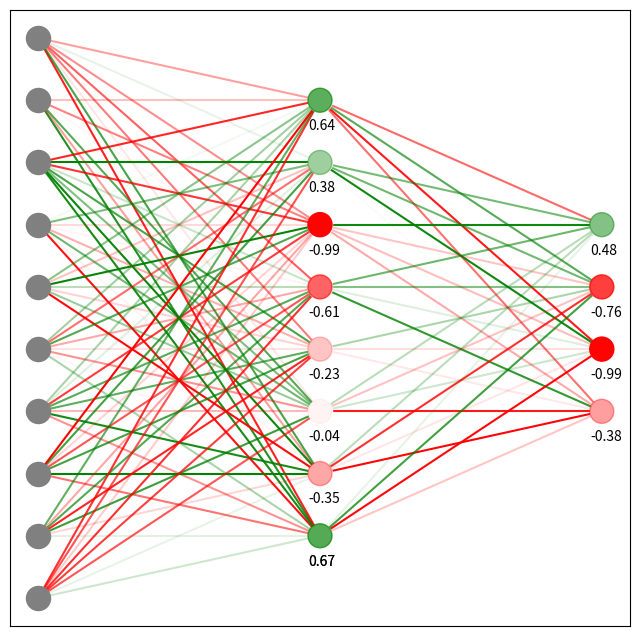
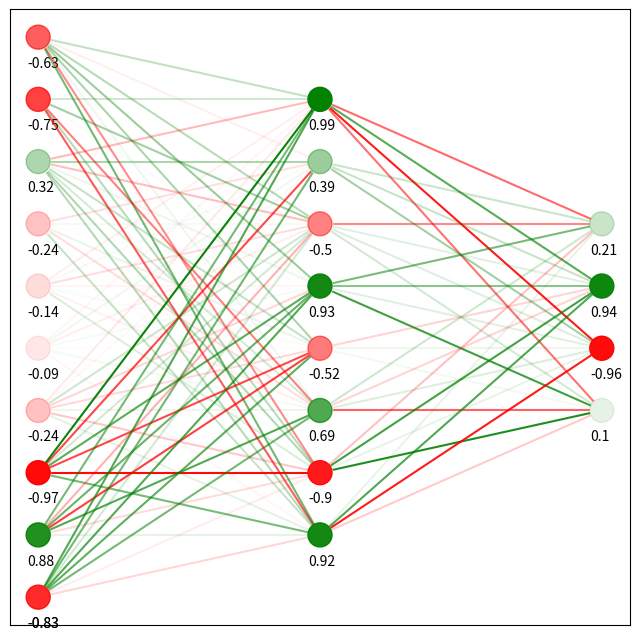

These charts were generated, in order, by the following Python code:
import numpy
from matplotlib import pyplot as plt
import numpy as np
from matplotlib.colors import to_rgb



class Layer:
    
    def __init__(self, size, input_dim, activation_func=np.tanh):
        self.size = size
        self.input_dim = input_dim
        self.biases = np.zeros(size)
        self.weights = np.zeros((size, input_dim))
        self.activation_func = activation_func

    def __repr__(self):
        return f'\nBiases\n{self.biases}\n\nWeights\n{self.weights}\n'

    def __len__(self):
        return len(self.get_genome())

    def random_init(self):
        """
        Set all weights and biases to random uniform values.
        """
        domain = (-1, 1)
        self.biases = np.random.uniform(*domain, self.biases.shape)
        self.weights = np.random.uniform(*domain, self.weights.shape)
        
    def fire(self, input_values):
        """
        Pass input_values trough layer and return node activations.
        """
        return self.activation_func(self.weights.dot(input_values) + self.biases)
    
    def fire_only_weights(self, input_values):
        """
        Debug mode: Only multiply input_values with edge weights.
        """
        return input_values * self.weights
        
    def fire_only_biases(self, input_edge_product):
        """
        Debug mode: Only add biases to input_edge_product.
        """
        return input_edge_product + self.biases
        
    def fire_only_activation(self, weight_bias_productsum):
        """
        Debug mode: Only apply activation function to weight_bias_productsum.
        """
        return self.activation_func(weight_bias_productsum)
    
    def get_genome(self):
        """
        Return genome as a flat array of (biases, weights).
        """
        return np.concatenate((self.biases, self.weights.flatten()))
        
    def set_genome(self, genome):
        """
        Set genome from a flat array of (biases, weights).
        """
        self.biases = genome[:self.size]
        self.weights = genome[self.size:].reshape(self.weights.shape)



class NeuralNetwork:
    
    def __init__(self, input_dim):
        self.input_dim = input_dim
        self.genome_size = input_dim
        self.layers = []

    def __len__(self):
        """
        Return the total lenght of the neural network genome.
        """
        return len(self.get_genome())

    def add(self, layer):
        """
        Add one layer to the end of the network. Also updates weights/biases.
        """
        self.layers.append(layer)
        
    def random_init(self):
        """
        Set all layer weights and biases to random uniform values.
        """
        for layer in self.layers:
            layer.random_init()
            
    def forward_pass(self, input_values):
        """
        Forward pass of the neural network based on an array of input values.
        """
        for layer in self.layers:
            output_values = layer.fire(input_values)
            input_values = output_values
        selection = np.argmax(output_values)
        return output_values, selection

    def forward_pass_debug(self, input_values):
        """
        Forward pass of the neural network based on an array of input values.
        Returns not only the network output, but the value of edges and 
        nodes for each intermediate step. Edge values are defined as 
        (edge weigth * prev node output) and node values are defined as
        the output of their activation function.
        """
        node_values = [input_values]
        edge_values = []
        for layer in self.layers:
            input_edge_product = layer.fire_only_weights(input_values)
            product_sum = input_edge_product.sum(axis=1)
            biases_sum = layer.fire_only_biases(product_sum)
            node_activations = layer.fire_only_activation(biases_sum)
            edge_values.append(input_edge_product)
            node_values.append(node_activations)
            input_values = node_activations
        output_values = node_activations
        selection = np.argmax(node_activations)
        return output_values, selection, node_values, edge_values

    def get_genome(self):
        """
        Retreives all weight and biases in the network. Genome stucture:
        (l1_biases, l1_weights, ..., ln_biases, ln_weights)
        """
        return np.concatenate([layer.get_genome() for layer in self.layers])

    def set_genome(self, genome):
        """
        sets all weight and biases in the network. Genome structure:
        (l1_biases, l1_weights, ..., ln_biases, ln_weights)
        """
        for layer in self.layers:
            layer.set_genome(genome[:len(layer)])
            genome = genome[len(layer):]



class NetworkPlotter:
    
    def __init__(self, network, scale=1):
        self.n = network
        self.node_coords, self.edge_coords = self.get_coordinates(scale)
        self.node_biases, self.edge_weights = self.get_weights_and_biases()
        self.color_red_green = np.vectorize(self._color_red_green)

    def _color_red_green(self, value):
        """
        Chooses a red or green color based on a given value.
        """
        return to_rgb('red' if value < 0 else 'green')
        
    def rgba_picker(self, values, alpha=True):
        """
        Returns the RGBA colors for an array of values. If alpha=False, only
        returns RGB colors.
        """
        rgb_cols = self.color_red_green(values)
        if alpha:
            return np.vstack((rgb_cols, abs(values))).T
        else:
            return rgb_cols
       
    def get_coordinates(self, scale):
        """
        Computes network node and connection coordinates for plotting.
        """
        # Dimensions of each layer
        layer_dims = [self.n.input_dim] + [l.size for l in self.n.layers]
        
        # Layer node coordinates including input layer
        layer_nodes = []
        for i, size in enumerate(layer_dims):
            x = np.full(size, i*scale)
            y = (np.arange(0, size, 1) - (size-1)/2) * scale
            layer_nodes.append(np.vstack((x,y)))
        
        # Node pair connections
        layer_edges = []
        for cur, prev in zip(layer_nodes[1:], layer_nodes[:-1]):
            layer_edges += [
                np.vstack((i, j)).T for i in cur.T for j in prev.T]
            
        # Stack and return all nodes and connections
        nodes = np.hstack(layer_nodes)
        edges = np.array(layer_edges)
        return nodes, edges
     
    def get_weights_and_biases(self):
        """
        Fetches flat vectors of weights and biases from the net.
        """
        weights = np.concatenate([l.weights.flatten() for l in self.n.layers])
        biases = np.concatenate([l.biases for l in self.n.layers])
        return biases, weights

    def get_text(self, coordinates, values, offset):
        """
        Returns text coordinates and strings given a list of node coordinates,
        node values and a text offset.
        """
        text_pos = (coordinates.T - np.array(offset)).T
        text_str = values.round(2).astype(str)
        return text_pos, text_str

    def pyplot_structure(self, ax, node_size=800, font_size=12, 
                         font_offset=[0.08,0.35]):
        """
        Matplotlib plot of network structure.
        """
        # Input + hidden + output layer nodes
        input_layer = self.node_coords.T[:self.n.input_dim].T
        ax.scatter(*input_layer, s=node_size, c='grey', zorder=20)
        layers = self.node_coords.T[self.n.input_dim:].T
        cols = self.rgba_picker(self.node_biases)
        ax.scatter(*layers, s=node_size, c='white', zorder=10)
        ax.scatter(*layers, s=node_size, c=cols, zorder=20)
        
        # Layer edges
        cols = self.rgba_picker(self.edge_weights)
        for connection, col in zip(self.edge_coords, cols):
            ax.plot(*connection, color=col, zorder=5)
        
        # Node bias text
        text_pos, text_str = self.get_text(layers, self.node_biases, font_offset)
        annotate = np.vectorize(ax.text)
        annotate(*text_pos, text_str, fontsize=font_size)
        
        ax.set_xticks([])
        ax.set_yticks([])
        
    def pyplot_forward_pass(self, ax, node_values, edge_values, node_size=800, 
                            font_size=12, font_offset=[0.08,0.35]):
        """
        Matplotlib plot of edge values and node activations from a forward pass.
        """
        # Flattening value arrays
        edgevals = np.concatenate([e.flatten() for e in edge_values])
        nodevals = np.concatenate(node_values)
        
        # Node layers
        cols = self.rgba_picker(nodevals)
        ax.scatter(*self.node_coords, s=node_size, c='white', zorder=10)
        ax.scatter(*self.node_coords, s=node_size, c=cols, zorder=20)
        
        # Layer edges
        cols = self.rgba_picker(edgevals)
        for connection, col in zip(self.edge_coords, cols):
            ax.plot(*connection, color=col, zorder=5)
        
        # Node activation text
        text_pos, text_str = self.get_text(self.node_coords, nodevals, font_offset)
        annotate = np.vectorize(ax.text)
        annotate(*text_pos, text_str, fontsize=font_size)
        
        ax.set_xticks([])
        ax.set_yticks([])
        
    
        
if __name__ == '__main__':
    
    # Network init
    n = NeuralNetwork(input_dim=10)
    n.add(Layer(size=8, input_dim=10))
    
    n.add(Layer(size=4, input_dim=8))
    n.random_init()
    
    # Forward pass
    input_values = np.random.uniform(-1,1,n.input_dim)
    output_values, selection, node_values, edge_values = n.forward_pass_debug(input_values)
    print(f'{input_values}\n{output_values}')
    
    # Plotting structure
    plotter = NetworkPlotter(n)
    fig, ax = plt.subplots(figsize=(8,8))
    plotter.pyplot_structure(
        ax, node_size=300, font_size=10, font_offset=[0.04, 0.48])
    plt.show()
    
    # Plotting forward pass
    plotter = NetworkPlotter(n)
    fig, ax = plt.subplots(figsize=(8,8))
    plotter.pyplot_forward_pass(
        ax, node_values, edge_values, node_size=300, font_size=10, 
        font_offset=[0.04, 0.48])
    plt.show()
    

        
